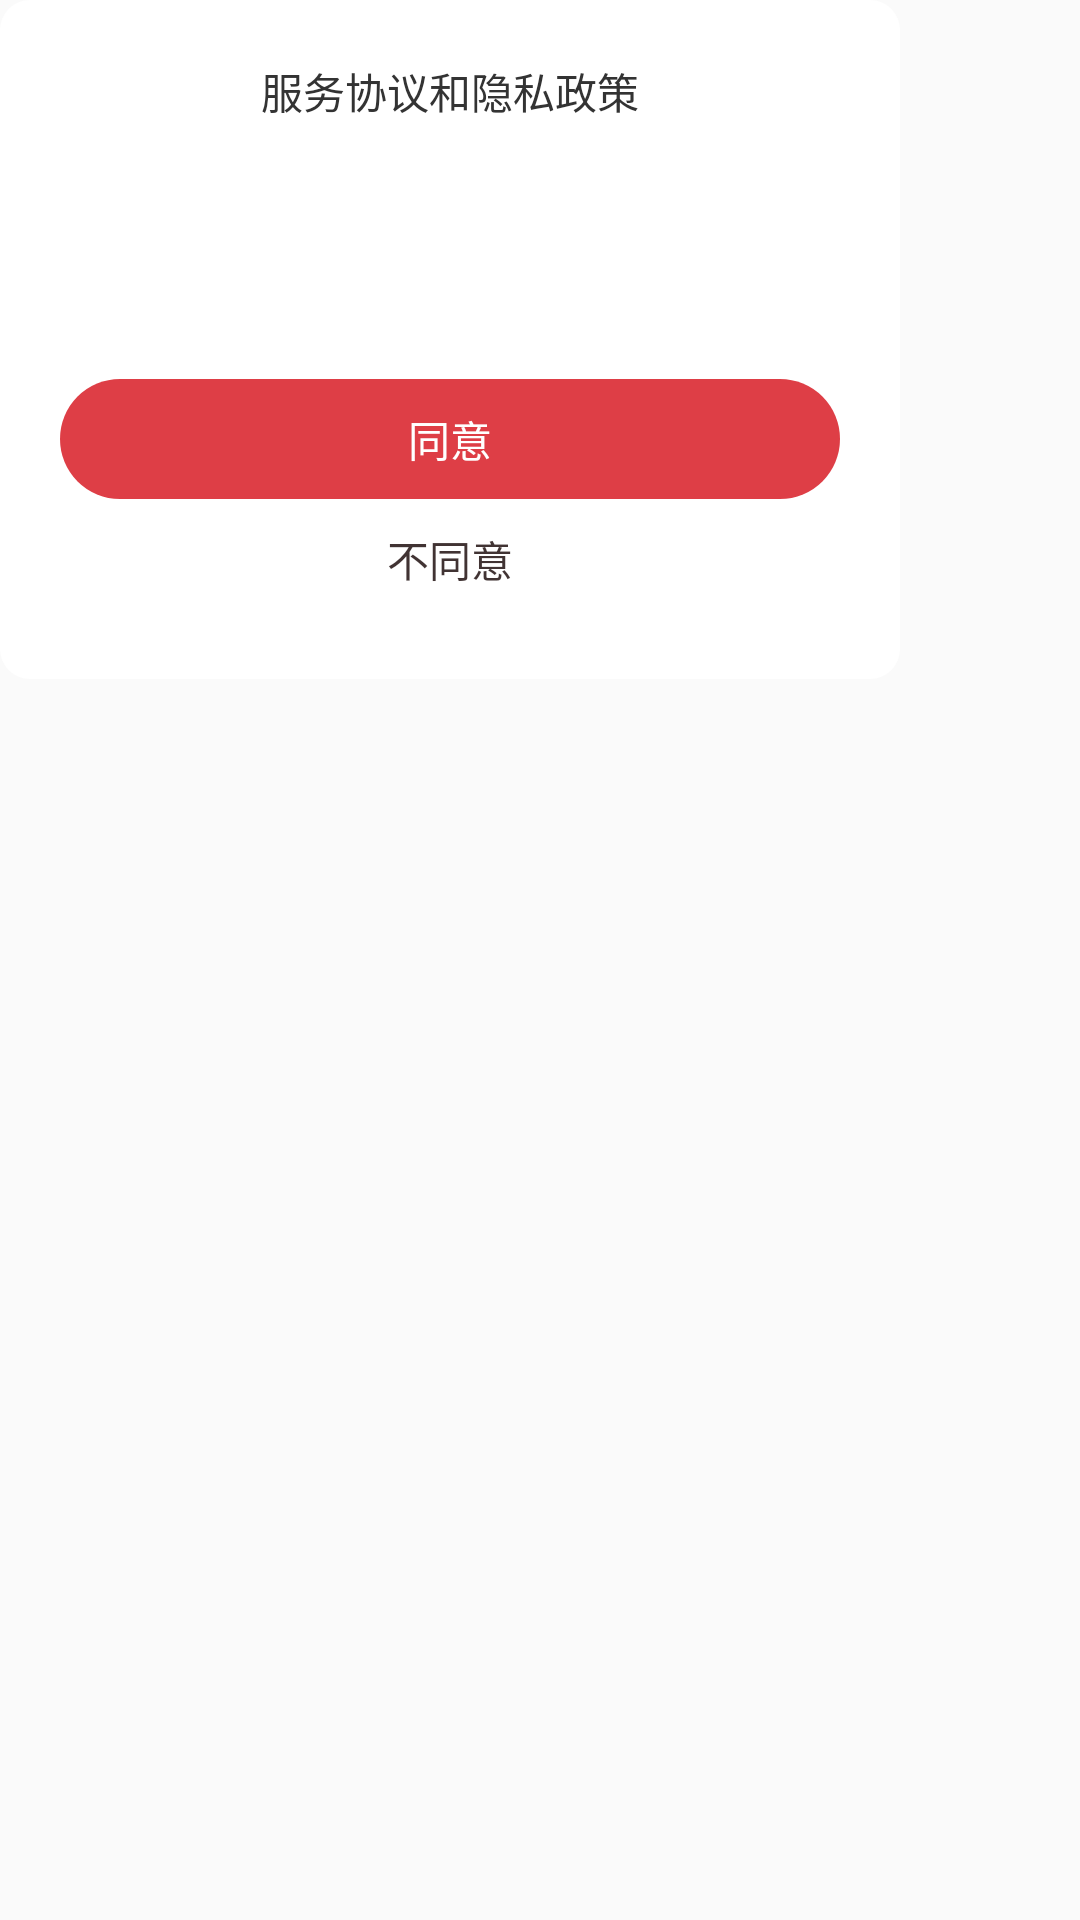

This screen was rendered from an Android layout file. Write that file and the resources it references.
<!-- AndroidManifest.xml: application theme AppTheme.NoActionBar -->
<!-- res/layout/dialog_screen.xml -->
<?xml version="1.0" encoding="utf-8"?>
<LinearLayout xmlns:android="http://schemas.android.com/apk/res/android"
    xmlns:tools="http://schemas.android.com/tools"
    android:layout_width="match_parent"
    android:layout_height="match_parent">

    <LinearLayout
        android:id="@+id/ll_content"
        android:layout_width="300dp"
        android:layout_height="wrap_content"
        android:background="@drawable/bg_yuanjiao_white_10dp"
        android:orientation="vertical">

        <LinearLayout
            android:id="@+id/ll"
            android:layout_width="match_parent"
            android:layout_height="wrap_content"
            android:gravity="center"
            android:minHeight="120dp"
            android:orientation="vertical"
            android:padding="20dp"
            tools:ignore="WebViewLayout">

            <TextView
                android:id="@id/tv_title"
                android:layout_width="wrap_content"
                android:layout_height="wrap_content"
                android:text="@string/str_terms_policy"
                android:textSize="@dimen/text_zhong"
                android:textColor="@color/black3" />


            <TextView
                android:id="@+id/web_message"
                android:layout_width="match_parent"
                android:layout_height="wrap_content"
                android:layout_marginTop="15dp"
                android:maxHeight="200dp"
                android:textSize="15dp"
                android:autoLink="web" />

            <TextView
                android:id="@+id/web_notice"
                android:layout_width="match_parent"
                android:layout_height="wrap_content"
                android:textSize="15dp"
                android:lineSpacingExtra="5dp"
                android:layout_marginTop="15dp"
                android:layout_marginBottom="15dp"
                android:autoLink="web" />

            <TextView
                android:id="@+id/tv_ok"
                android:layout_width="match_parent"
                android:layout_height="40dp"
                android:background="@drawable/bg_yuanjiao_red_20dp"
                android:text="@string/str_agree"
                android:textSize="@dimen/text_xiao"
                android:textColor="@color/baise"
                android:gravity="center" />

            <TextView
                android:id="@+id/tv_back"
                android:layout_width="match_parent"
                android:layout_height="40dp"
                android:text="@string/str_disagree"
                android:textSize="@dimen/text_xiao"
                android:textColor="@color/black6"
                android:gravity="center" />

        </LinearLayout>


    </LinearLayout>


</LinearLayout>
<!-- resources referenced by this layout -->
<resources>
  <color name="baise">#FFFFFF</color>
  <color name="black3">#333333</color>
  <color name="black6">#cc110000</color>
  <!-- drawable bg_yuanjiao_red_20dp (drawable) -->
  <?xml version="1.0" encoding="utf-8"?>
  <shape xmlns:android="http://schemas.android.com/apk/res/android">
      <solid android:color="#de3e46" /> 
      <corners android:radius="20dp" />  
  </shape>
  <!-- drawable bg_yuanjiao_white_10dp (drawable) -->
  <?xml version="1.0" encoding="utf-8"?>
  <shape xmlns:android="http://schemas.android.com/apk/res/android">
      <solid android:color="@color/baise" /> 
      <corners android:radius="10dp" />  
  </shape>
  <string name="str_agree">同意</string>
  <string name="str_disagree">不同意</string>
  <string name="str_terms_policy">服务协议和隐私政策</string>
  <style name="AppTheme.NoActionBar">
          <item name="windowActionBar">false</item>
          <item name="windowNoTitle">true</item>
      </style>
</resources>
